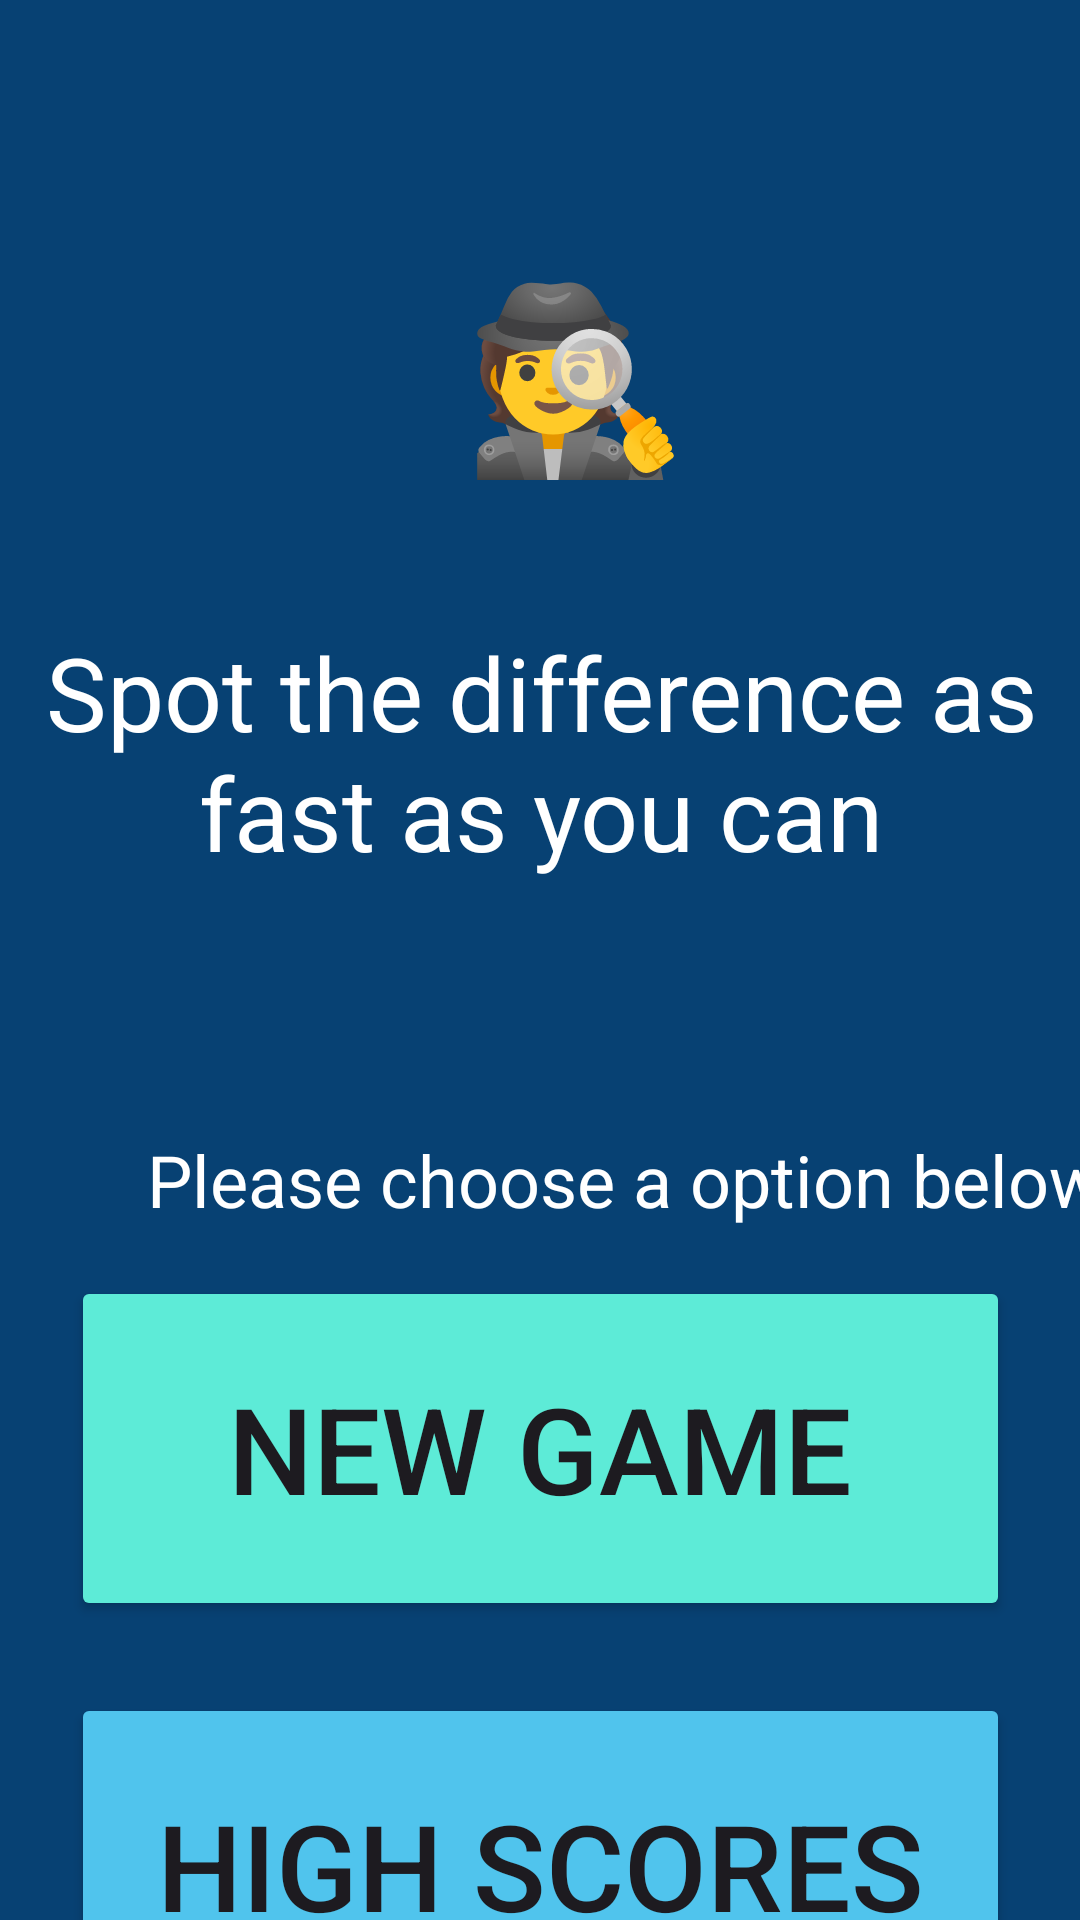

Produce the Android XML layout that renders to this screen, including the resource entries it uses.
<!-- AndroidManifest.xml: application theme Theme.SpotItOut -->
<!-- res/layout/activity_menu_page.xml -->
<?xml version="1.0" encoding="utf-8"?>
<androidx.constraintlayout.widget.ConstraintLayout xmlns:android="http://schemas.android.com/apk/res/android"
    xmlns:app="http://schemas.android.com/apk/res-auto"
    xmlns:tools="http://schemas.android.com/tools"
    android:layout_width="match_parent"
    android:layout_height="match_parent"
    android:background="@color/primary"
    tools:context=".MenuPage">

    <Button
        android:id="@+id/newbtn"
        android:layout_width="313dp"
        android:layout_height="115dp"
        android:layout_marginTop="16dp"
        android:backgroundTint="@color/secoundary"
        android:text="@string/menuBtn1"
        android:textSize="40dp"
        app:cornerRadius="10dp"
        app:layout_constraintEnd_toEndOf="parent"
        app:layout_constraintStart_toStartOf="parent"
        app:layout_constraintTop_toBottomOf="@+id/textView8" />

    <Button
        android:id="@+id/button3"
        android:layout_width="313dp"
        android:layout_height="115dp"
        android:layout_marginTop="24dp"
        android:backgroundTint="@color/btncolour"
        android:text="@string/menuBtn2"
        android:textSize="40dp"
        app:cornerRadius="10dp"
        app:layout_constraintEnd_toEndOf="parent"
        app:layout_constraintStart_toStartOf="parent"
        app:layout_constraintTop_toBottomOf="@+id/newbtn" />

    <TextView
        android:id="@+id/textView8"
        android:layout_width="wrap_content"
        android:layout_height="wrap_content"
        android:layout_marginStart="49dp"
        android:layout_marginTop="72dp"
        android:layout_marginEnd="26dp"
        android:text="@string/choose"
        android:textColor="@color/white"
        android:textSize="24sp"
        app:layout_constraintEnd_toEndOf="parent"
        app:layout_constraintHorizontal_bias="0.0"
        app:layout_constraintStart_toStartOf="parent"
        app:layout_constraintTop_toBottomOf="@+id/textView9" />

    <TextView
        android:id="@+id/textView9"
        android:layout_width="374dp"
        android:layout_height="97dp"
        android:layout_marginTop="48dp"
        android:text="@string/menuPageMsg"
        android:textAlignment="center"
        android:textColor="@color/white"
        android:textSize="34sp"
        app:layout_constraintEnd_toEndOf="parent"
        app:layout_constraintStart_toStartOf="parent"
        app:layout_constraintTop_toBottomOf="@+id/textView10" />

    <TextView
        android:id="@+id/textView10"
        android:layout_width="70dp"
        android:layout_height="76dp"
        android:layout_marginStart="180dp"
        android:layout_marginTop="84dp"
        android:layout_marginEnd="161dp"
        android:text="@string/emoji"
        android:textSize="60sp"
        app:layout_constraintEnd_toEndOf="parent"
        app:layout_constraintStart_toStartOf="parent"
        app:layout_constraintTop_toTopOf="parent" />
</androidx.constraintlayout.widget.ConstraintLayout>
<!-- resources referenced by this layout -->
<resources>
  <color name="btncolour">#50C4ED</color>
  <color name="primary">#074173</color>
  <color name="secoundary">#5DEBD7</color>
  <color name="white">#FFFFFFFF</color>
  <string name="choose">Please choose a option below...</string>
  <string name="emoji">🕵️</string>
  <string name="menuBtn1">New Game</string>
  <string name="menuBtn2">High Scores</string>
  <string name="menuPageMsg">Spot the difference as fast as you can</string>
  <style name="Theme.SpotItOut" parent="Base.Theme.SpotItOut" />
  <style name="Base.Theme.SpotItOut" parent="Theme.Material3.DayNight.NoActionBar">
          
          
      </style>
</resources>
